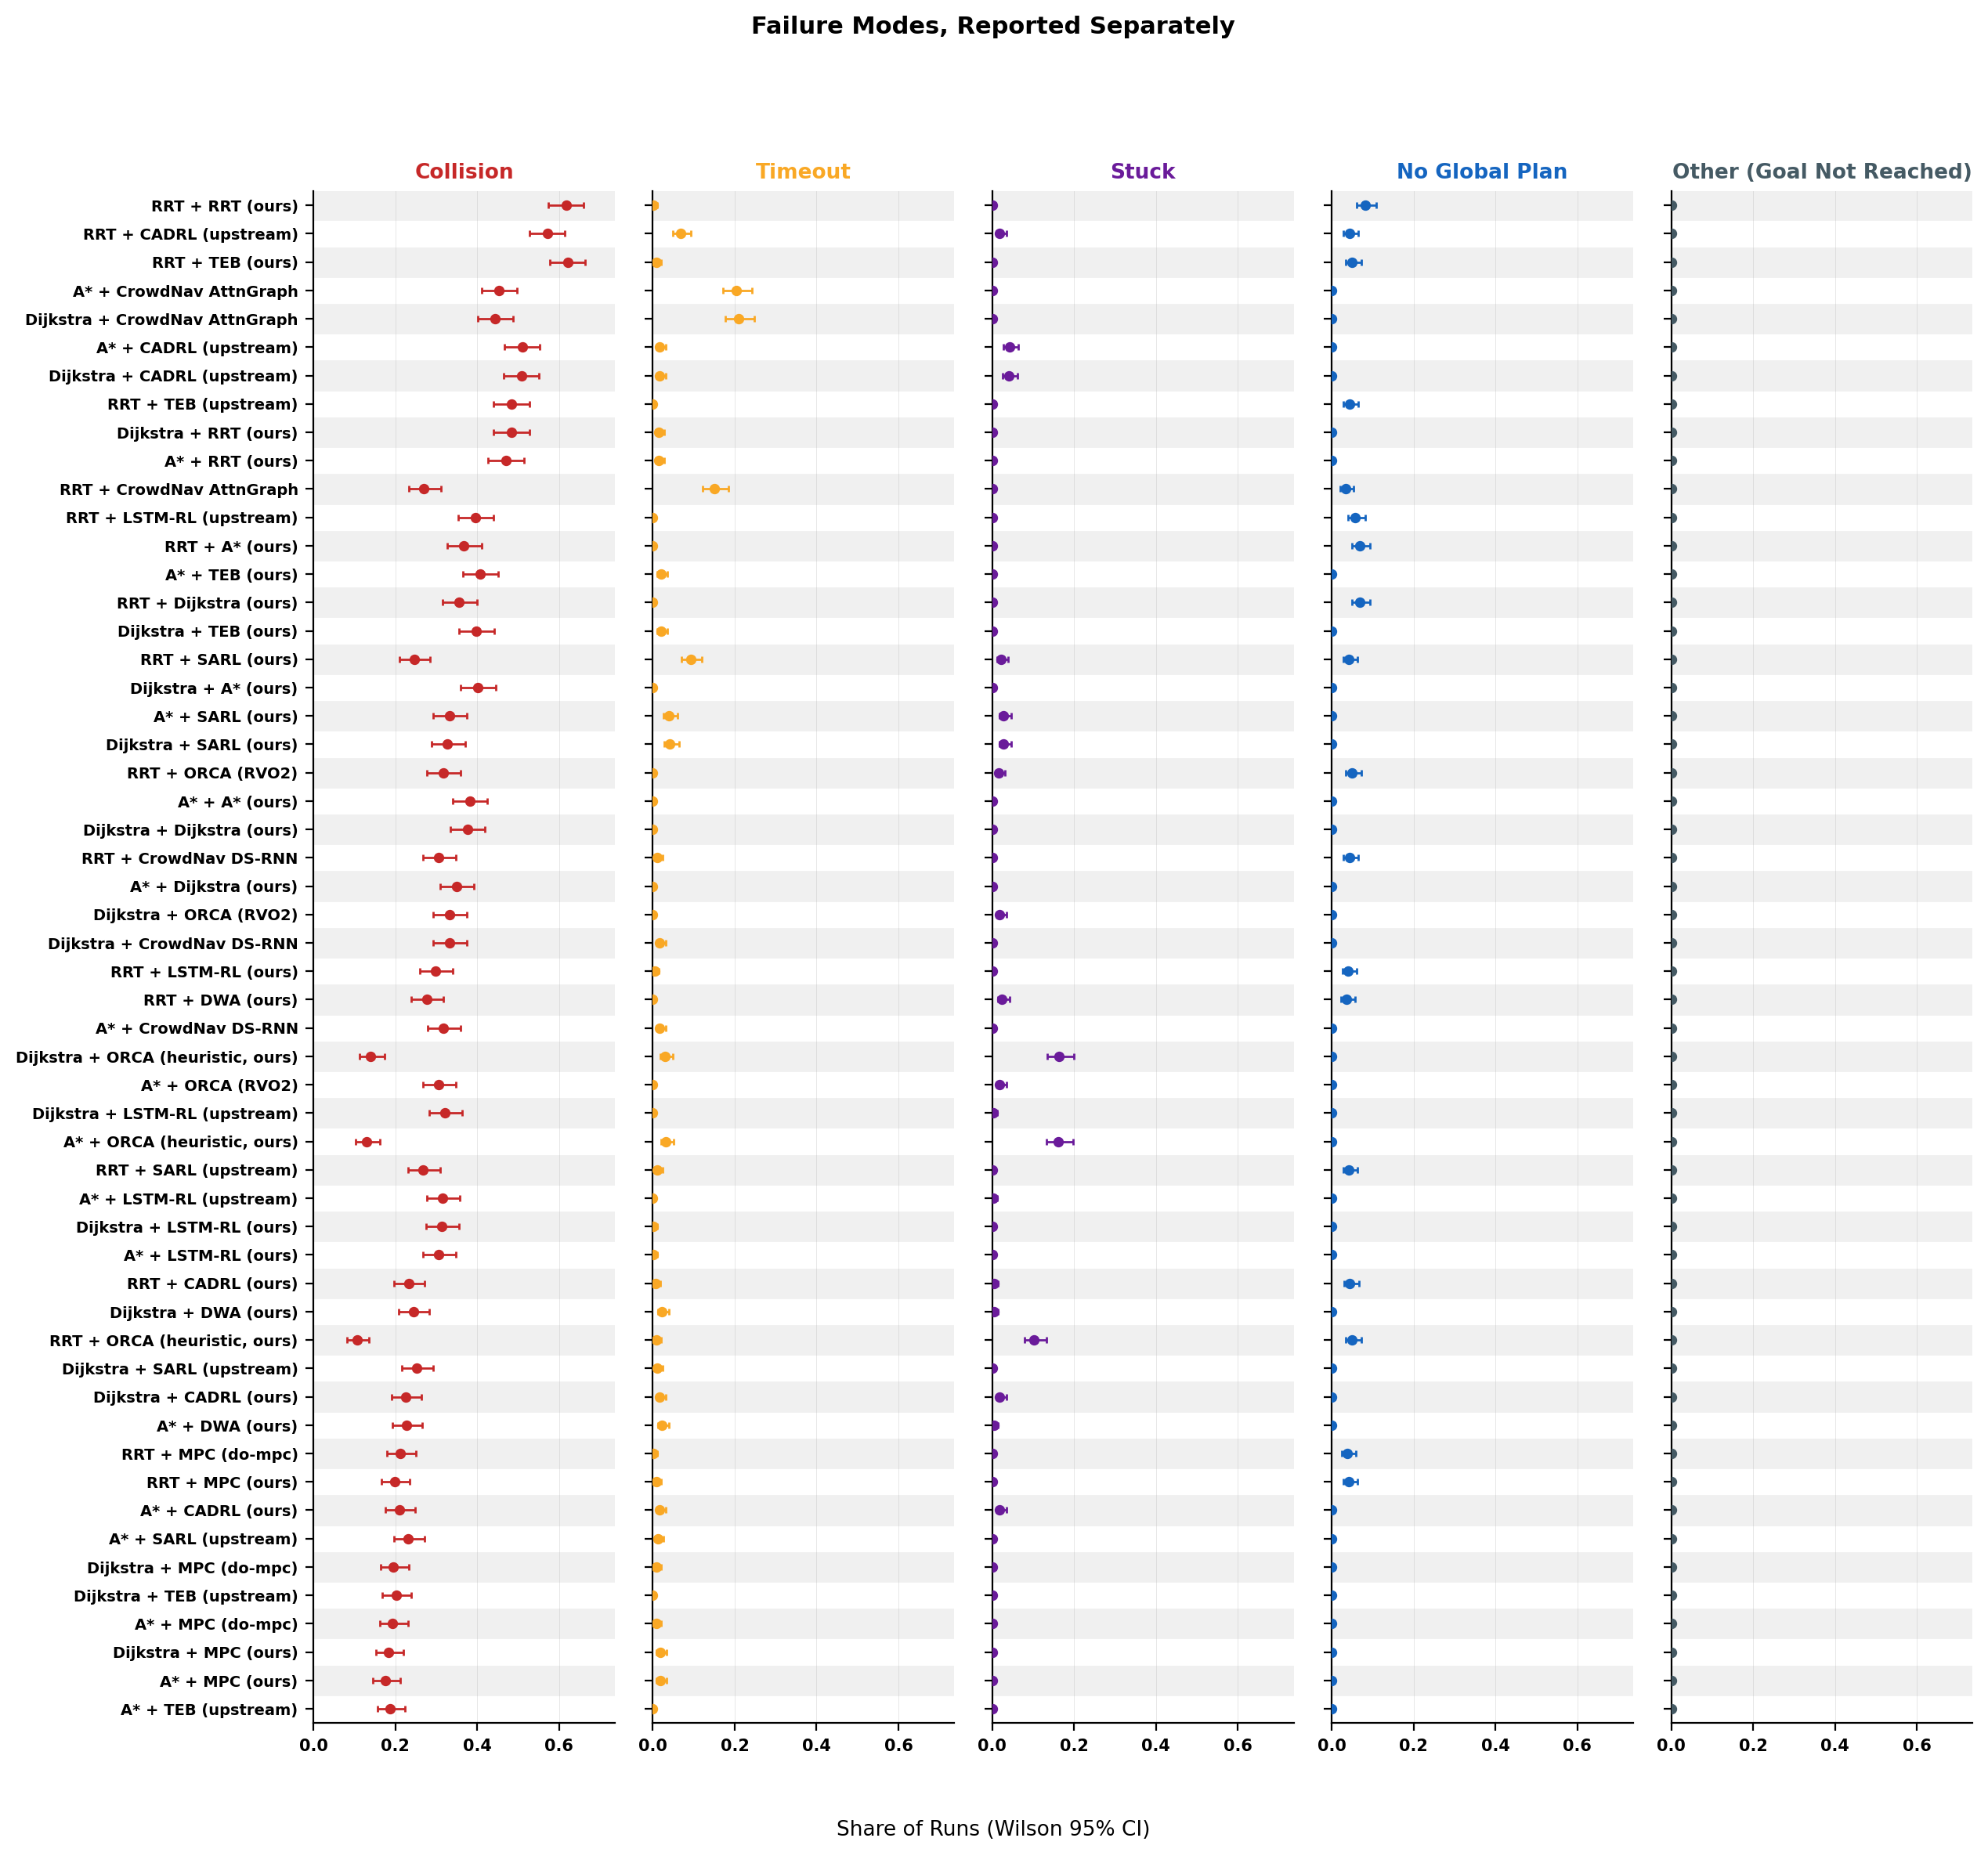

The data file committed next to this chart (first rows):
unit, unit_name, n, goal_n, goal_rate, goal_lo, goal_hi, collision_n, collision_rate, collision_lo, collision_hi, timeout_n, timeout_rate, timeout_lo, timeout_hi, stuck_n, stuck_rate, stuck_lo, stuck_hi, no_n, no_rate, no_lo, no_hi, other_n
rrt+rrt, RRT + RRT (ours), 500, 149, 0.298, 0.2596, 0.3395, 309, 0.618, 0.5747, 0.6595, 1, 0.002, 0.0004, 0.0112, 0, 0.0, 0.0, 0.0076, 41, 0.082, 0.061, 0.1094, 0
rrt+cadrl_upstream, RRT + CADRL (upstream), 500, 149, 0.298, 0.2596, 0.3395, 286, 0.572, 0.5282, 0.6147, 34, 0.068, 0.0491, 0.0935, 9, 0.018, 0.0095, 0.0339, 22, 0.044, 0.0292, 0.0657, 0
rrt+teb, RRT + TEB (ours), 500, 160, 0.32, 0.2806, 0.3621, 311, 0.622, 0.5787, 0.6634, 4, 0.008, 0.0031, 0.0204, 0, 0.0, 0.0, 0.0076, 25, 0.05, 0.0341, 0.0728, 0
astar+crowdnav_attngraph, A* + CrowdNav AttnGraph, 500, 171, 0.342, 0.3018, 0.3846, 227, 0.454, 0.4109, 0.4978, 102, 0.204, 0.171, 0.2415, 0, 0.0, 0.0, 0.0076, 0, 0.0, 0.0, 0.0076, 0
dijkstra+crowdnav_attngraph, Dijkstra + CrowdNav AttnGraph, 500, 173, 0.346, 0.3056, 0.3887, 222, 0.444, 0.401, 0.4878, 105, 0.21, 0.1766, 0.2478, 0, 0.0, 0.0, 0.0076, 0, 0.0, 0.0, 0.0076, 0
astar+cadrl_upstream, A* + CADRL (upstream), 500, 216, 0.432, 0.3893, 0.4758, 255, 0.51, 0.4663, 0.5536, 8, 0.016, 0.0081, 0.0313, 21, 0.042, 0.0276, 0.0634, 0, 0.0, 0.0, 0.0076, 0
dijkstra+cadrl_upstream, Dijkstra + CADRL (upstream), 500, 218, 0.436, 0.3932, 0.4798, 254, 0.508, 0.4643, 0.5516, 8, 0.016, 0.0081, 0.0313, 20, 0.04, 0.026, 0.061, 0, 0.0, 0.0, 0.0076, 0
rrt+teb_upstream, RRT + TEB (upstream), 500, 236, 0.472, 0.4286, 0.5158, 242, 0.484, 0.4405, 0.5278, 0, 0.0, 0.0, 0.0076, 0, 0.0, 0.0, 0.0076, 22, 0.044, 0.0292, 0.0657, 0
dijkstra+rrt, Dijkstra + RRT (ours), 500, 251, 0.502, 0.4583, 0.5456, 242, 0.484, 0.4405, 0.5278, 7, 0.014, 0.0068, 0.0286, 0, 0.0, 0.0, 0.0076, 0, 0.0, 0.0, 0.0076, 0
astar+rrt, A* + RRT (ours), 500, 258, 0.516, 0.4722, 0.5595, 235, 0.47, 0.4266, 0.5138, 7, 0.014, 0.0068, 0.0286, 0, 0.0, 0.0, 0.0076, 0, 0.0, 0.0, 0.0076, 0
rrt+crowdnav_attngraph, RRT + CrowdNav AttnGraph, 499, 272, 0.5451, 0.5012, 0.5883, 135, 0.2705, 0.2334, 0.3112, 75, 0.1503, 0.1216, 0.1843, 0, 0.0, 0.0, 0.0076, 17, 0.0341, 0.0214, 0.0539, 0
rrt+lstm_rl_upstream, RRT + LSTM-RL (upstream), 500, 273, 0.546, 0.5022, 0.5891, 198, 0.396, 0.3541, 0.4395, 0, 0.0, 0.0, 0.0076, 0, 0.0, 0.0, 0.0076, 29, 0.058, 0.0407, 0.0821, 0
rrt+astar, RRT + A* (ours), 500, 282, 0.564, 0.5202, 0.6068, 184, 0.368, 0.3269, 0.4111, 0, 0.0, 0.0, 0.0076, 0, 0.0, 0.0, 0.0076, 34, 0.068, 0.0491, 0.0935, 0
astar+teb, A* + TEB (ours), 500, 286, 0.572, 0.5282, 0.6147, 204, 0.408, 0.3658, 0.4516, 10, 0.02, 0.0109, 0.0364, 0, 0.0, 0.0, 0.0076, 0, 0.0, 0.0, 0.0076, 0
rrt+dijkstra, RRT + Dijkstra (ours), 500, 288, 0.576, 0.5323, 0.6186, 178, 0.356, 0.3153, 0.3989, 0, 0.0, 0.0, 0.0076, 0, 0.0, 0.0, 0.0076, 34, 0.068, 0.0491, 0.0935, 0
dijkstra+teb, Dijkstra + TEB (ours), 500, 291, 0.582, 0.5383, 0.6244, 199, 0.398, 0.356, 0.4415, 10, 0.02, 0.0109, 0.0364, 0, 0.0, 0.0, 0.0076, 0, 0.0, 0.0, 0.0076, 0
rrt+sarl, RRT + SARL (ours), 500, 299, 0.598, 0.5544, 0.6401, 123, 0.246, 0.2103, 0.2856, 46, 0.092, 0.0697, 0.1205, 11, 0.022, 0.0123, 0.039, 21, 0.042, 0.0276, 0.0634, 0
dijkstra+astar, Dijkstra + A* (ours), 500, 299, 0.598, 0.5544, 0.6401, 201, 0.402, 0.3599, 0.4456, 0, 0.0, 0.0, 0.0076, 0, 0.0, 0.0, 0.0076, 0, 0.0, 0.0, 0.0076, 0
astar+sarl, A* + SARL (ours), 500, 300, 0.6, 0.5565, 0.642, 166, 0.332, 0.2921, 0.3744, 20, 0.04, 0.026, 0.061, 14, 0.028, 0.0168, 0.0464, 0, 0.0, 0.0, 0.0076, 0
dijkstra+sarl, Dijkstra + SARL (ours), 500, 301, 0.602, 0.5585, 0.644, 164, 0.328, 0.2883, 0.3703, 21, 0.042, 0.0276, 0.0634, 14, 0.028, 0.0168, 0.0464, 0, 0.0, 0.0, 0.0076, 0
rrt+orca, RRT + ORCA (RVO2), 499, 308, 0.6172, 0.5738, 0.6588, 158, 0.3166, 0.2774, 0.3587, 0, 0.0, 0.0, 0.0076, 8, 0.016, 0.0081, 0.0313, 25, 0.0501, 0.0342, 0.0729, 0
astar+astar, A* + A* (ours), 500, 309, 0.618, 0.5747, 0.6595, 191, 0.382, 0.3405, 0.4253, 0, 0.0, 0.0, 0.0076, 0, 0.0, 0.0, 0.0076, 0, 0.0, 0.0, 0.0076, 0
dijkstra+dijkstra, Dijkstra + Dijkstra (ours), 500, 312, 0.624, 0.5807, 0.6654, 188, 0.376, 0.3346, 0.4193, 0, 0.0, 0.0, 0.0076, 0, 0.0, 0.0, 0.0076, 0, 0.0, 0.0, 0.0076, 0
rrt+crowdnav_dsrnn, RRT + CrowdNav DS-RNN, 500, 320, 0.64, 0.597, 0.6809, 153, 0.306, 0.2672, 0.3477, 5, 0.01, 0.0043, 0.0232, 0, 0.0, 0.0, 0.0076, 22, 0.044, 0.0292, 0.0657, 0
astar+dijkstra, A* + Dijkstra (ours), 500, 325, 0.65, 0.6072, 0.6905, 175, 0.35, 0.3095, 0.3928, 0, 0.0, 0.0, 0.0076, 0, 0.0, 0.0, 0.0076, 0, 0.0, 0.0, 0.0076, 0
dijkstra+orca, Dijkstra + ORCA (RVO2), 500, 325, 0.65, 0.6072, 0.6905, 166, 0.332, 0.2921, 0.3744, 0, 0.0, 0.0, 0.0076, 9, 0.018, 0.0095, 0.0339, 0, 0.0, 0.0, 0.0076, 0
dijkstra+crowdnav_dsrnn, Dijkstra + CrowdNav DS-RNN, 500, 326, 0.652, 0.6092, 0.6925, 166, 0.332, 0.2921, 0.3744, 8, 0.016, 0.0081, 0.0313, 0, 0.0, 0.0, 0.0076, 0, 0.0, 0.0, 0.0076, 0
rrt+lstm_rl, RRT + LSTM-RL (ours), 498, 327, 0.6566, 0.6139, 0.697, 149, 0.2992, 0.2606, 0.3408, 2, 0.004, 0.0011, 0.0145, 0, 0.0, 0.0, 0.0077, 20, 0.0402, 0.0261, 0.0612, 0
rrt+dwa, RRT + DWA (ours), 498, 330, 0.6627, 0.62, 0.7028, 138, 0.2771, 0.2396, 0.318, 0, 0.0, 0.0, 0.0077, 12, 0.0241, 0.0138, 0.0416, 18, 0.0361, 0.023, 0.0564, 0
astar+crowdnav_dsrnn, A* + CrowdNav DS-RNN, 500, 333, 0.666, 0.6235, 0.7059, 159, 0.318, 0.2787, 0.3601, 8, 0.016, 0.0081, 0.0313, 0, 0.0, 0.0, 0.0076, 0, 0.0, 0.0, 0.0076, 0
dijkstra+orca_heuristic, Dijkstra + ORCA (heuristic, ours), 500, 333, 0.666, 0.6235, 0.7059, 70, 0.14, 0.1123, 0.1732, 15, 0.03, 0.0183, 0.0489, 82, 0.164, 0.1341, 0.199, 0, 0.0, 0.0, 0.0076, 0
astar+orca, A* + ORCA (RVO2), 500, 338, 0.676, 0.6338, 0.7155, 153, 0.306, 0.2672, 0.3477, 0, 0.0, 0.0, 0.0076, 9, 0.018, 0.0095, 0.0339, 0, 0.0, 0.0, 0.0076, 0
dijkstra+lstm_rl_upstream, Dijkstra + LSTM-RL (upstream), 500, 338, 0.676, 0.6338, 0.7155, 161, 0.322, 0.2825, 0.3642, 0, 0.0, 0.0, 0.0076, 1, 0.002, 0.0004, 0.0112, 0, 0.0, 0.0, 0.0076, 0
astar+orca_heuristic, A* + ORCA (heuristic, ours), 500, 338, 0.676, 0.6338, 0.7155, 65, 0.13, 0.1033, 0.1623, 16, 0.032, 0.0198, 0.0513, 81, 0.162, 0.1323, 0.1969, 0, 0.0, 0.0, 0.0076, 0
rrt+sarl_upstream, RRT + SARL (upstream), 499, 339, 0.6794, 0.6372, 0.7188, 134, 0.2685, 0.2315, 0.3091, 5, 0.01, 0.0043, 0.0232, 0, 0.0, 0.0, 0.0076, 21, 0.0421, 0.0277, 0.0635, 0
astar+lstm_rl_upstream, A* + LSTM-RL (upstream), 500, 341, 0.682, 0.6399, 0.7213, 158, 0.316, 0.2768, 0.358, 0, 0.0, 0.0, 0.0076, 1, 0.002, 0.0004, 0.0112, 0, 0.0, 0.0, 0.0076, 0
dijkstra+lstm_rl, Dijkstra + LSTM-RL (ours), 500, 342, 0.684, 0.642, 0.7232, 157, 0.314, 0.2749, 0.356, 1, 0.002, 0.0004, 0.0112, 0, 0.0, 0.0, 0.0076, 0, 0.0, 0.0, 0.0076, 0
astar+lstm_rl, A* + LSTM-RL (ours), 500, 346, 0.692, 0.6502, 0.7309, 153, 0.306, 0.2672, 0.3477, 1, 0.002, 0.0004, 0.0112, 0, 0.0, 0.0, 0.0076, 0, 0.0, 0.0, 0.0076, 0
rrt+cadrl, RRT + CADRL (ours), 498, 355, 0.7129, 0.6716, 0.7508, 116, 0.2329, 0.1979, 0.272, 3, 0.006, 0.0021, 0.0176, 2, 0.004, 0.0011, 0.0145, 22, 0.0442, 0.0294, 0.066, 0
dijkstra+dwa, Dijkstra + DWA (ours), 500, 365, 0.73, 0.6894, 0.7671, 122, 0.244, 0.2084, 0.2835, 11, 0.022, 0.0123, 0.039, 2, 0.004, 0.0011, 0.0145, 0, 0.0, 0.0, 0.0076, 0
rrt+orca_heuristic, RRT + ORCA (heuristic, ours), 498, 365, 0.7329, 0.6924, 0.7699, 53, 0.1064, 0.0823, 0.1366, 4, 0.008, 0.0031, 0.0205, 51, 0.1024, 0.0788, 0.1322, 25, 0.0502, 0.0342, 0.0731, 0
dijkstra+sarl_upstream, Dijkstra + SARL (upstream), 500, 369, 0.738, 0.6977, 0.7746, 126, 0.252, 0.2159, 0.2918, 5, 0.01, 0.0043, 0.0232, 0, 0.0, 0.0, 0.0076, 0, 0.0, 0.0, 0.0076, 0
dijkstra+cadrl, Dijkstra + CADRL (ours), 500, 370, 0.74, 0.6998, 0.7765, 113, 0.226, 0.1915, 0.2647, 8, 0.016, 0.0081, 0.0313, 9, 0.018, 0.0095, 0.0339, 0, 0.0, 0.0, 0.0076, 0
astar+dwa, A* + DWA (ours), 500, 373, 0.746, 0.7061, 0.7822, 114, 0.228, 0.1934, 0.2668, 11, 0.022, 0.0123, 0.039, 2, 0.004, 0.0011, 0.0145, 0, 0.0, 0.0, 0.0076, 0
rrt+mpc_dompc, RRT + MPC (do-mpc), 499, 373, 0.7475, 0.7076, 0.7836, 106, 0.2124, 0.1788, 0.2504, 1, 0.002, 0.0004, 0.0113, 0, 0.0, 0.0, 0.0076, 19, 0.0381, 0.0245, 0.0587, 0
rrt+mpc, RRT + MPC (ours), 500, 376, 0.752, 0.7123, 0.7878, 99, 0.198, 0.1654, 0.2352, 4, 0.008, 0.0031, 0.0204, 0, 0.0, 0.0, 0.0076, 21, 0.042, 0.0276, 0.0634, 0
astar+cadrl, A* + CADRL (ours), 500, 378, 0.756, 0.7165, 0.7916, 105, 0.21, 0.1766, 0.2478, 8, 0.016, 0.0081, 0.0313, 9, 0.018, 0.0095, 0.0339, 0, 0.0, 0.0, 0.0076, 0
astar+sarl_upstream, A* + SARL (upstream), 500, 378, 0.756, 0.7165, 0.7916, 116, 0.232, 0.1971, 0.271, 6, 0.012, 0.0055, 0.0259, 0, 0.0, 0.0, 0.0076, 0, 0.0, 0.0, 0.0076, 0
dijkstra+mpc_dompc, Dijkstra + MPC (do-mpc), 500, 398, 0.796, 0.7585, 0.829, 98, 0.196, 0.1636, 0.2331, 4, 0.008, 0.0031, 0.0204, 0, 0.0, 0.0, 0.0076, 0, 0.0, 0.0, 0.0076, 0
dijkstra+teb_upstream, Dijkstra + TEB (upstream), 500, 399, 0.798, 0.7606, 0.8309, 101, 0.202, 0.1691, 0.2394, 0, 0.0, 0.0, 0.0076, 0, 0.0, 0.0, 0.0076, 0, 0.0, 0.0, 0.0076, 0
astar+mpc_dompc, A* + MPC (do-mpc), 500, 399, 0.798, 0.7606, 0.8309, 97, 0.194, 0.1617, 0.2309, 4, 0.008, 0.0031, 0.0204, 0, 0.0, 0.0, 0.0076, 0, 0.0, 0.0, 0.0076, 0
dijkstra+mpc, Dijkstra + MPC (ours), 500, 399, 0.798, 0.7606, 0.8309, 92, 0.184, 0.1525, 0.2203, 9, 0.018, 0.0095, 0.0339, 0, 0.0, 0.0, 0.0076, 0, 0.0, 0.0, 0.0076, 0
astar+mpc, A* + MPC (ours), 500, 403, 0.806, 0.7691, 0.8383, 88, 0.176, 0.1451, 0.2118, 9, 0.018, 0.0095, 0.0339, 0, 0.0, 0.0, 0.0076, 0, 0.0, 0.0, 0.0076, 0
astar+teb_upstream, A* + TEB (upstream), 500, 406, 0.812, 0.7754, 0.8438, 94, 0.188, 0.1562, 0.2246, 0, 0.0, 0.0, 0.0076, 0, 0.0, 0.0, 0.0076, 0, 0.0, 0.0, 0.0076, 0
